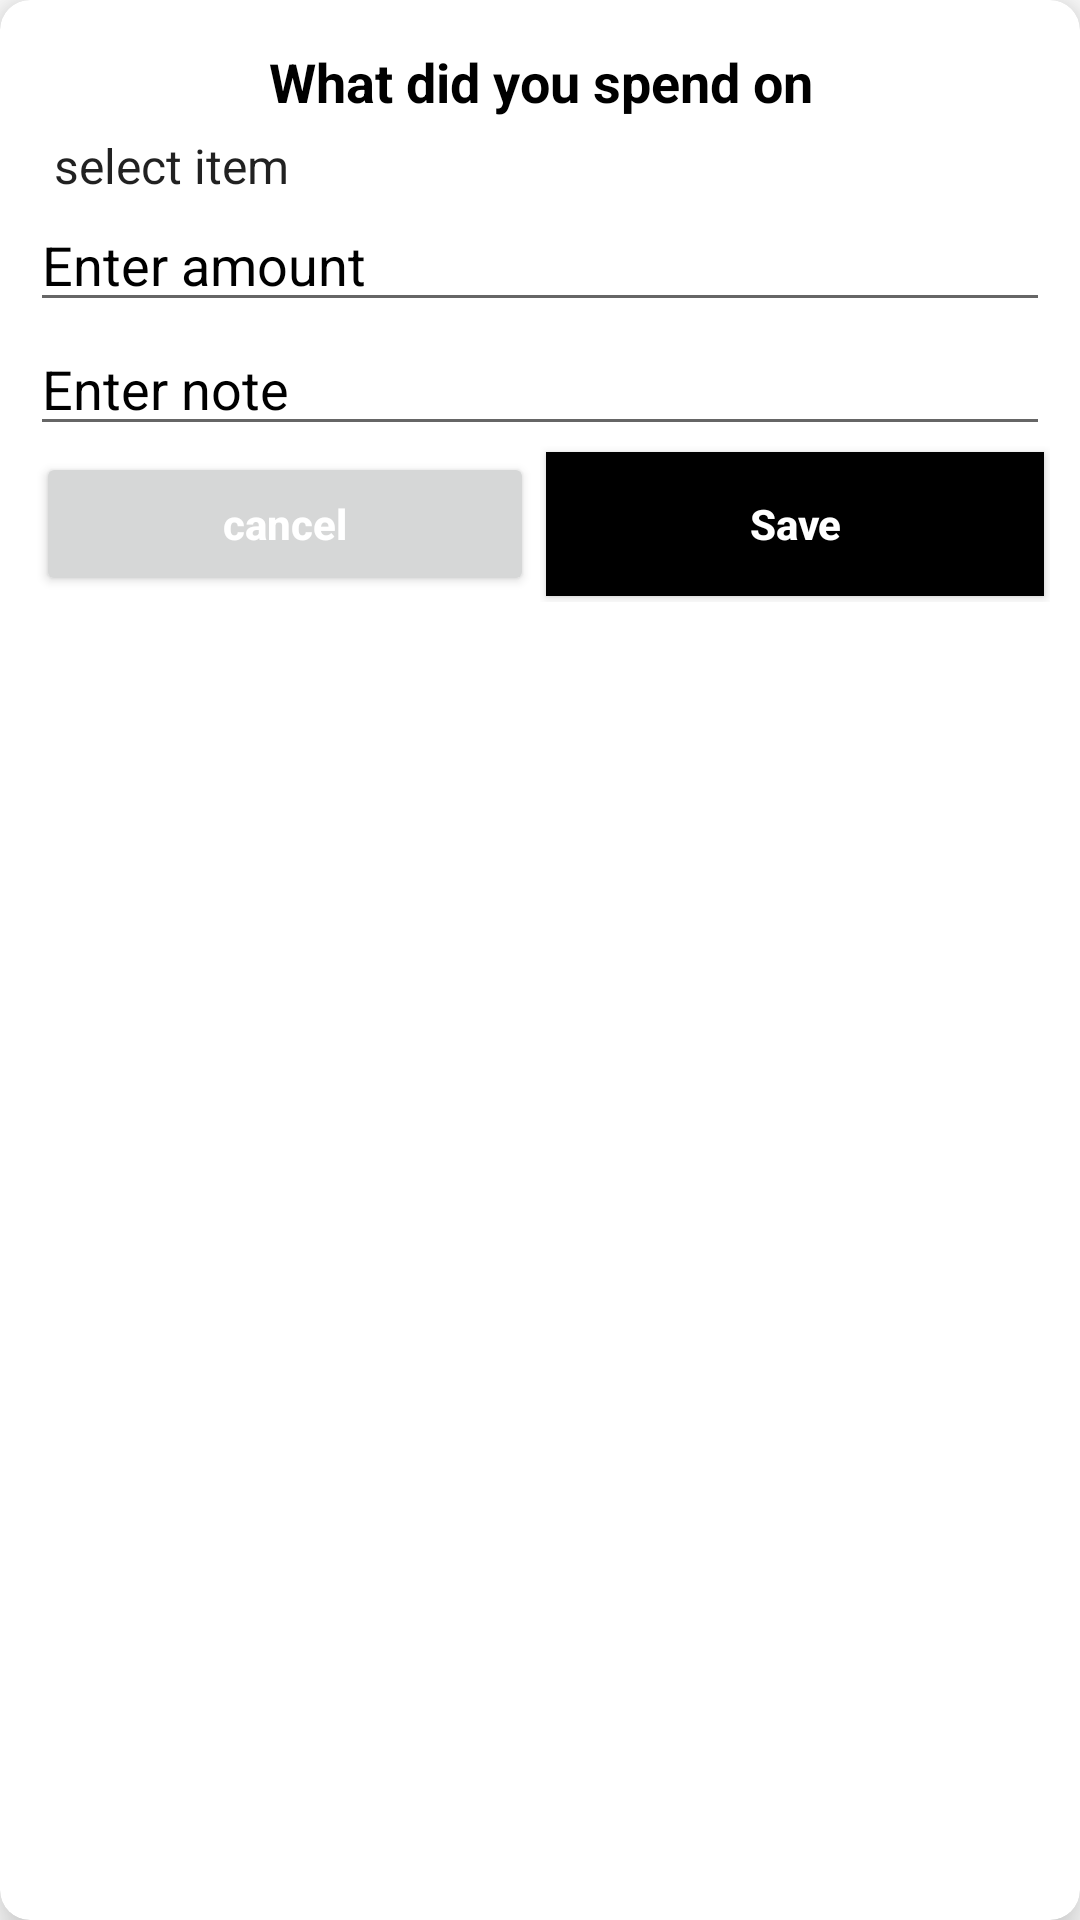

Android layout source for this screen:
<!-- AndroidManifest.xml: application theme Theme.TravelBee -->
<!-- res/layout/input_budget_layout.xml -->
<?xml version="1.0" encoding="utf-8"?>
<androidx.cardview.widget.CardView xmlns:android="http://schemas.android.com/apk/res/android"
    xmlns:app="http://schemas.android.com/apk/res-auto"
    android:layout_width="match_parent"
    android:layout_height="match_parent"
    android:layout_margin="10dp"
    android:background="@drawable/light_purple_gradient"
    android:elevation="10dp"
    android:orientation="vertical"
    app:cardCornerRadius="10dp"
    app:cardElevation="10dp">

    <LinearLayout
        android:layout_width="match_parent"
        android:layout_height="wrap_content"
        android:layout_margin="10dp"
        android:orientation="vertical">

        <LinearLayout
            android:layout_width="match_parent"
            android:layout_height="wrap_content"
            android:gravity="center"
            android:orientation="horizontal">

            <TextView
                android:layout_width="match_parent"
                android:layout_height="wrap_content"
                android:layout_margin="5dp"
                android:gravity="center"
                android:text="What did you spend on"
                android:textColor="#000"
                android:textSize="18sp"
                android:textStyle="bold" />

        </LinearLayout>

        <LinearLayout
            android:layout_width="match_parent"
            android:layout_height="wrap_content"
            android:orientation="vertical">

            <Spinner
                android:id="@+id/spinner"
                android:layout_width="match_parent"
                android:layout_height="wrap_content"
                android:background="#fff"
                android:entries="@array/items"
                android:gravity="center" />

            <EditText
                android:id="@+id/amount"
                android:layout_width="match_parent"
                android:layout_height="wrap_content"
                android:hint="Enter amount"
                android:inputType="number"
                android:textColor="#000"
                android:textColorHint="#000" />

            <EditText
                android:id="@+id/note"
                android:layout_width="match_parent"
                android:layout_height="wrap_content"
                android:hint="Enter note"
                android:textColor="#000"
                android:textColorHint="#000" />

        </LinearLayout>

        <LinearLayout
            android:layout_width="match_parent"
            android:layout_height="wrap_content"
            android:orientation="horizontal">

            <RelativeLayout
                android:layout_width="0dp"
                android:layout_height="wrap_content"
                android:layout_weight="1">

                <Button
                    android:id="@+id/cancel"
                    android:layout_width="match_parent"
                    android:layout_height="wrap_content"
                    android:layout_margin="2dp"
                    android:text="cancel"
                    android:textAllCaps="false"
                    android:textColor="#fff"
                    android:textStyle="bold" />
            </RelativeLayout>

            <RelativeLayout
                android:layout_width="0dp"
                android:layout_height="wrap_content"
                android:layout_weight="1">

                <Button
                    android:id="@+id/save"
                    android:layout_width="match_parent"
                    android:layout_height="wrap_content"
                    android:layout_margin="2dp"
                    android:background="#000"
                    android:text="Save"
                    android:textAllCaps="false"
                    android:textColor="#fff"
                    android:textStyle="bold" />
            </RelativeLayout>
        </LinearLayout>

    </LinearLayout>


</androidx.cardview.widget.CardView>
<!-- resources referenced by this layout -->
<resources>
  <string-array name="items">
          <item>select item</item>
          <item>Transport</item>
          <item>Food</item>
          <item>Entertainment</item>
          <item>Other</item>
      </string-array>
  <!-- drawable light_purple_gradient (drawable-mdpi) -->
  <?xml version="1.0" encoding="utf-8"?>
  <shape xmlns:android="http://schemas.android.com/apk/res/android">
  <gradient android:angle="90" android:startColor="#ffffff"
      android:endColor="#B173BC"/>
  </shape>
  <style name="Theme.TravelBee" parent="Theme.MaterialComponents.DayNight.DarkActionBar">
          
          <item name="colorPrimary">@color/layouts</item>
          <item name="colorPrimaryVariant">@color/purple_700</item>
          <item name="colorOnPrimary">@color/white</item>
          
          <item name="colorSecondary">@color/teal_200</item>
          <item name="colorSecondaryVariant">@color/teal_700</item>
          <item name="colorOnSecondary">@color/black</item>
          
          <item name="android:statusBarColor" tools:targetApi="l">?attr/colorPrimaryVariant</item>
          
      </style>
  <color name="layouts">#981BAD</color>
  <color name="purple_700">#981BAD</color>
  <color name="white">#FFFFFFFF</color>
  <color name="teal_200">#FF03DAC5</color>
  <color name="teal_700">#FF018786</color>
  <color name="black">#FF000000</color>
</resources>
